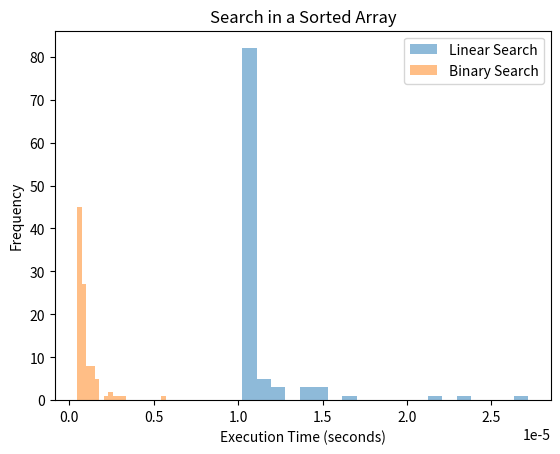

This chart was generated by the following Python code:
#code from chatgpt
# Search in a sorted array
import random
import time
import numpy as np
import matplotlib.pyplot as plt
# code for an inefficient implementation
def linear_search(arr, x):
   for i in range(len(arr)):
       if arr[i] == x:
           return i
   return -1
# efficient implementation
def binary_search(arr, x):
   low = 0
   high = len(arr) - 1
   while low <= high:
       mid = (low + high) // 2
       if arr[mid] == x:
           return mid
       elif arr[mid] < x:
           low = mid + 1
       else:
           high = mid - 1
   return -1


# State the worst-case complexity of each
# Linear Search: O(n)
# Binary Search: O(log n)


# provide the code for an experiment that demonstrates the difference.
def linear_search(arr, x):
   for i in range(len(arr)):
       if arr[i] == x:
           return i
   return -1


def binary_search(arr, x):
   low = 0
   high = len(arr) - 1
   while low <= high:
       mid = (low + high) // 2
       if arr[mid] == x:
           return mid
       elif arr[mid] < x:
           low = mid + 1
       else:
           high = mid - 1
   return -1


# Generate a sorted array of size n
n = 1000
arr = sorted([random.randint(0, n) for i in range(n)])


# Search for a random element in the array and time both search methods
x = random.randint(0, n)
linear_search_times = []
binary_search_times = []
for i in range(100):
   start = time.time()
   linear_search(arr, x)
   end = time.time()
   linear_search_times.append(end - start)


   start = time.time()
   binary_search(arr, x)
   end = time.time()
   binary_search_times.append(end - start)


# Plot the distribution of measured values across multiple measurements
plt.hist(linear_search_times, bins=20, alpha=0.5, label='Linear Search')
plt.hist(binary_search_times, bins=20, alpha=0.5, label='Binary Search')
plt.legend(loc='upper right')
plt.xlabel('Execution Time (seconds)')
plt.ylabel('Frequency')
plt.title('Search in a Sorted Array')
plt.show()


# Print an aggregate of the measured values
print('Linear Search Min Time: ', np.min(linear_search_times))
print('Binary Search Min Time: ', np.min(binary_search_times))

